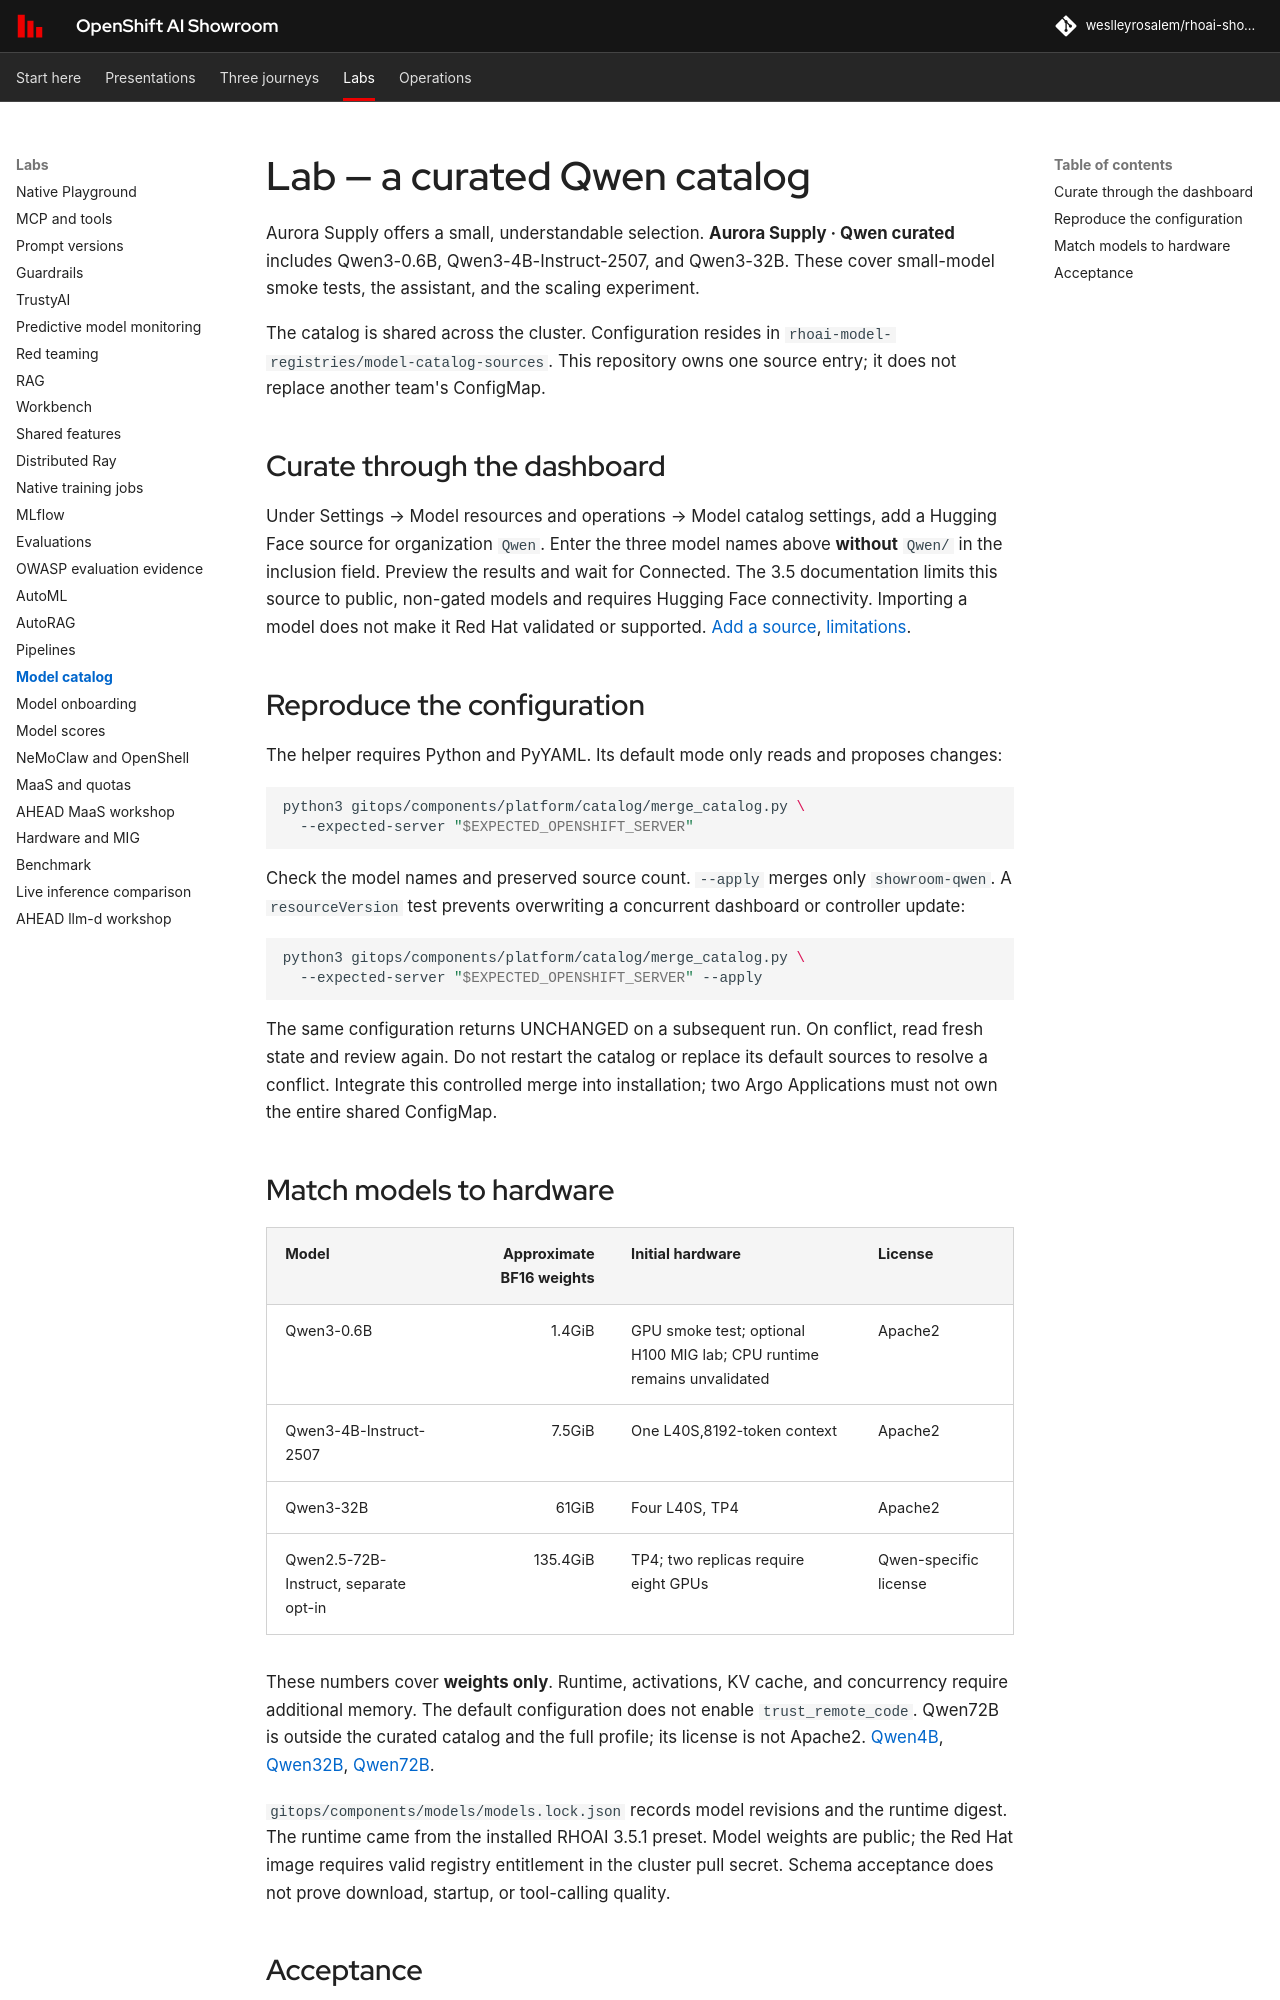

repository: weslleyrosalem/rhoai-showroom · page: labs/model-catalog/index.html · generator: mkdocs

# Lab — a curated Qwen catalog

Aurora Supply offers a small, understandable selection. **Aurora Supply · Qwen curated** includes Qwen3-0.6B, Qwen3-4B-Instruct-2507, and Qwen3-32B. These cover small-model smoke tests, the assistant, and the scaling experiment.

The catalog is shared across the cluster. Configuration resides in `rhoai-model-registries/model-catalog-sources`. This repository owns one source entry; it does not replace another team's ConfigMap.

## Curate through the dashboard

Under Settings → Model resources and operations → Model catalog settings, add a Hugging Face source for organization `Qwen`. Enter the three model names above **without** `Qwen/` in the inclusion field. Preview the results and wait for Connected. The 3.5 documentation limits this source to public, non-gated models and requires Hugging Face connectivity. Importing a model does not make it Red Hat validated or supported. [Add a source](https://docs.redhat.com/en/documentation/red_hat_openshift_ai_self-managed/3.5/html/manage_and_govern_model_catalog_sources/add-model-catalog-source_manage-govern-model-catalog-sources), [limitations](https://docs.redhat.com/en/documentation/red_hat_openshift_ai_self-managed/3.5/html/manage_and_govern_model_catalog_sources/manage-model-catalog-sources-in-dashboard_manage-govern-model-catalog-sources).

## Reproduce the configuration

The helper requires Python and PyYAML. Its default mode only reads and proposes changes:

```bash
python3 gitops/components/platform/catalog/merge_catalog.py \
  --expected-server "$EXPECTED_OPENSHIFT_SERVER"
```

Check the model names and preserved source count. `--apply` merges only `showroom-qwen`. A `resourceVersion` test prevents overwriting a concurrent dashboard or controller update:

```bash
python3 gitops/components/platform/catalog/merge_catalog.py \
  --expected-server "$EXPECTED_OPENSHIFT_SERVER" --apply
```

The same configuration returns UNCHANGED on a subsequent run. On conflict, read fresh state and review again. Do not restart the catalog or replace its default sources to resolve a conflict. Integrate this controlled merge into installation; two Argo Applications must not own the entire shared ConfigMap.

## Match models to hardware

| Model | Approximate BF16 weights | Initial hardware | License |
|---|---:|---|---|
| Qwen3-0.6B | 1.4GiB | GPU smoke test; optional H100 MIG lab; CPU runtime remains unvalidated | Apache2 |
| Qwen3-4B-Instruct-2507 | 7.5GiB | One L40S,8192-token context | Apache2 |
| Qwen3-32B | 61GiB | Four L40S, TP4 | Apache2 |
| Qwen2.5-72B-Instruct, separate opt-in | 135.4GiB | TP4; two replicas require eight GPUs | Qwen-specific license |

These numbers cover **weights only**. Runtime, activations, KV cache, and concurrency require additional memory. The default configuration does not enable `trust_remote_code`. Qwen72B is outside the curated catalog and the full profile; its license is not Apache2. [Qwen4B](https://huggingface.co/Qwen/Qwen3-4B-Instruct-2507), [Qwen32B](https://huggingface.co/Qwen/Qwen3-32B), [Qwen72B](https://huggingface.co/Qwen/Qwen2.5-72B-Instruct).

`gitops/components/models/models.lock.json` records model revisions and the runtime digest. The runtime came from the installed RHOAI 3.5.1 preset. Model weights are public; the Red Hat image requires valid registry entitlement in the cluster pull secret. Schema acceptance does not prove download, startup, or tool-calling quality.
